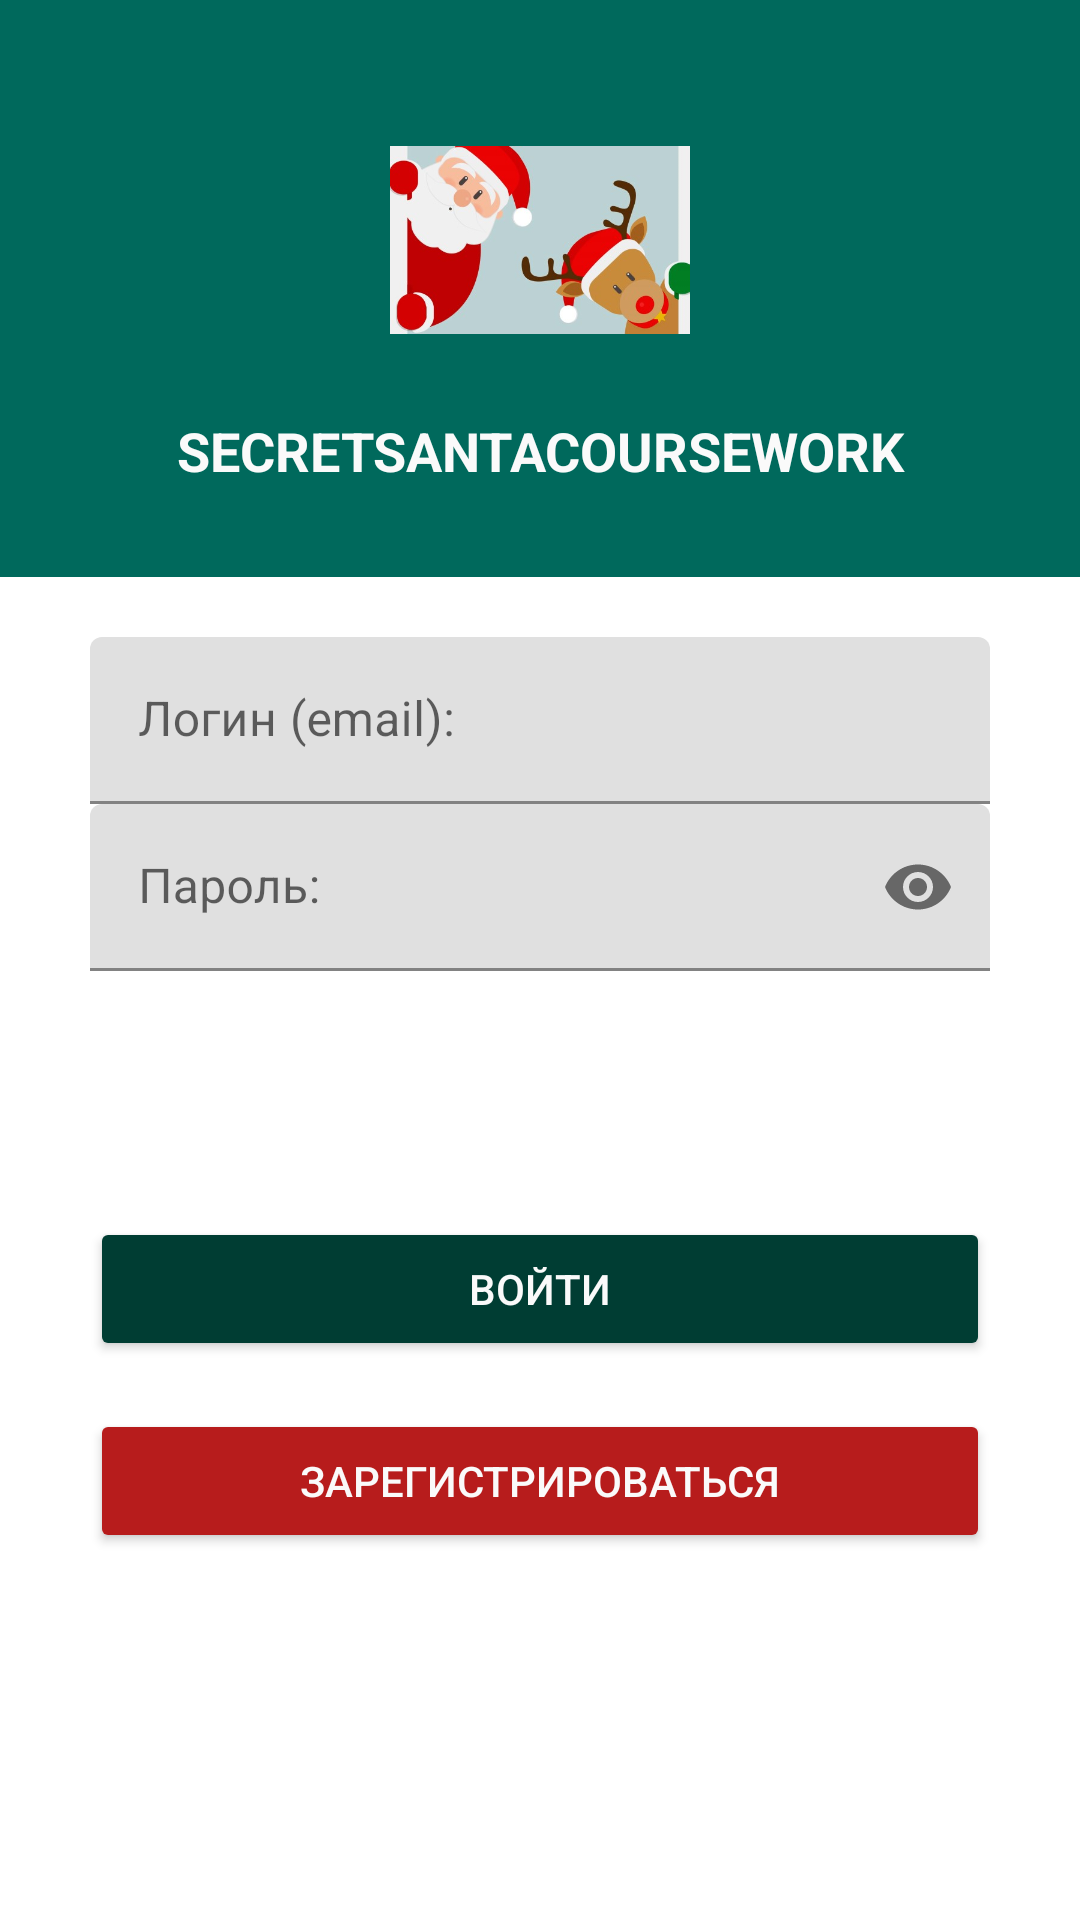

Write the Android layout XML for this screen, with the resource values it uses.
<!-- AndroidManifest.xml: application theme Theme.SecretSantaCourseWork -->
<!-- res/layout/sign_in_fragment.xml -->
<?xml version="1.0" encoding="utf-8"?>
<androidx.constraintlayout.widget.ConstraintLayout xmlns:android="http://schemas.android.com/apk/res/android"
    xmlns:app="http://schemas.android.com/apk/res-auto"
    xmlns:tools="http://schemas.android.com/tools"
    android:id="@+id/sign_in_layout"
    android:layout_width="match_parent"
    android:layout_height="match_parent"
    tools:context=".view.SignUpFragment">

    <androidx.constraintlayout.widget.ConstraintLayout
        android:id="@+id/logo_container"
        android:layout_width="0dp"
        android:layout_height="wrap_content"
        android:background="@color/colorPrimary"
        app:layout_constraintBottom_toTopOf="@id/input_container"
        app:layout_constraintEnd_toEndOf="parent"
        app:layout_constraintStart_toStartOf="parent"
        app:layout_constraintTop_toTopOf="parent">

        <ImageView
            android:id="@+id/logo_imageView"
            android:layout_width="100dp"
            android:layout_height="100dp"
            android:layout_marginTop="30dp"
            android:src="@drawable/icon_santa"
            app:layout_constraintBottom_toTopOf="@id/logo_textView"
            app:layout_constraintEnd_toEndOf="parent"
            app:layout_constraintStart_toStartOf="parent"
            app:layout_constraintTop_toTopOf="parent" />

        <TextView
            android:id="@+id/logo_textView"
            android:layout_width="0dp"
            android:layout_height="wrap_content"
            android:layout_gravity="center"
            android:layout_marginStart="@dimen/margin_30"
            android:layout_marginTop="8dp"
            android:layout_marginEnd="@dimen/margin_30"
            android:layout_marginBottom="@dimen/margin_30"
            android:text="@string/app_name"
            android:textAlignment="center"
            android:textAllCaps="true"
            android:textColor="@color/secondaryTextColor"
            android:textSize="18sp"
            android:textStyle="bold"
            app:layout_constraintBottom_toBottomOf="parent"
            app:layout_constraintEnd_toEndOf="parent"
            app:layout_constraintHorizontal_bias="0.496"
            app:layout_constraintStart_toStartOf="parent"
            app:layout_constraintTop_toBottomOf="@+id/logo_imageView" />
    </androidx.constraintlayout.widget.ConstraintLayout>

    <LinearLayout
        android:id="@+id/input_container"
        android:layout_width="match_parent"
        android:layout_height="wrap_content"
        android:layout_marginStart="@dimen/margin_30"
        android:layout_marginTop="@dimen/margin_20"
        android:layout_marginEnd="@dimen/margin_30"
        android:orientation="vertical"
        app:layout_constraintEnd_toEndOf="parent"
        app:layout_constraintStart_toStartOf="parent"
        app:layout_constraintTop_toBottomOf="@+id/logo_container">

        <com.google.android.material.textfield.TextInputLayout
            android:id="@+id/login_input_layout"
            android:layout_width="match_parent"
            android:layout_height="wrap_content"
            android:gravity="start"
            android:hint="@string/login"
            app:startIconDrawable="@drawable/ic_baseline_person_24"
            app:startIconTint="@color/colorAccent">

            <com.google.android.material.textfield.TextInputEditText
                android:id="@+id/login_editText"
                android:layout_width="match_parent"
                android:layout_height="wrap_content"
                android:imeOptions="actionNext"
                android:inputType="text" />
        </com.google.android.material.textfield.TextInputLayout>

        <com.google.android.material.textfield.TextInputLayout
            android:id="@+id/password_input_layout"
            android:layout_width="match_parent"
            android:layout_height="wrap_content"
            android:gravity="start"
            android:hint="@string/password"
            app:passwordToggleEnabled="true"
            app:startIconDrawable="@drawable/ic_baseline_lock_24"
            app:startIconTint="@color/colorAccent">

            <com.google.android.material.textfield.TextInputEditText
                android:id="@+id/password_editText"
                android:layout_width="match_parent"
                android:layout_height="wrap_content"
                android:imeOptions="actionDone"
                android:inputType="textPassword" />
        </com.google.android.material.textfield.TextInputLayout>

        <TextView
            android:id="@+id/incorrect_data"
            android:layout_width="wrap_content"
            android:layout_height="wrap_content"
            android:layout_gravity="center"
            android:paddingTop="8dp"
            android:text="" />

        <Button
            android:id="@+id/sign_in_Button"
            android:layout_width="match_parent"
            android:layout_height="wrap_content"
            android:layout_marginTop="@dimen/margin_55"
            android:backgroundTint="@color/colorPrimaryDark"
            android:text="@string/sign_in"
            android:textColor="@color/secondaryTextColor" />

        <Button
            android:id="@+id/sign_up_Button"
            android:layout_width="match_parent"
            android:layout_height="wrap_content"
            android:layout_marginTop="16dp"
            android:backgroundTint="@color/colorAccent"
            android:text="@string/sign_up"
            android:textColor="@color/secondaryTextColor" />

    </LinearLayout>
</androidx.constraintlayout.widget.ConstraintLayout>
<!-- resources referenced by this layout -->
<resources>
  <color name="colorAccent">#b71c1c</color>
  <color name="colorPrimary">#00695c</color>
  <color name="colorPrimaryDark">#003d33</color>
  <color name="secondaryTextColor">#fafafa</color>
  <dimen name="margin_20">20dp</dimen>
  <dimen name="margin_30">30dp</dimen>
  <dimen name="margin_55">55dp</dimen>
  <!-- drawable icon_santa: jpg bitmap (drawable, 24918 bytes) -->
  <string name="app_name">SecretSantaCourseWork</string>
  <string name="login">Логин (email):</string>
  <string name="password">Пароль:</string>
  <string name="sign_in">Войти</string>
  <string name="sign_up">Зарегистрироваться</string>
  <style name="Theme.SecretSantaCourseWork" parent="Theme.MaterialComponents.DayNight.DarkActionBar">
          
          <item name="colorPrimary">#00695c</item>
          <item name="colorPrimaryVariant">#439889</item>
          <item name="colorOnPrimary">#003d33</item>
          
          <item name="colorSecondary">#b71c1c</item>
          <item name="colorSecondaryVariant">#f05545</item>
          <item name="colorOnSecondary">#7f0000</item>
          
          <item name="android:statusBarColor" tools:targetApi="l">?attr/colorPrimaryVariant</item>
          
      </style>
</resources>
